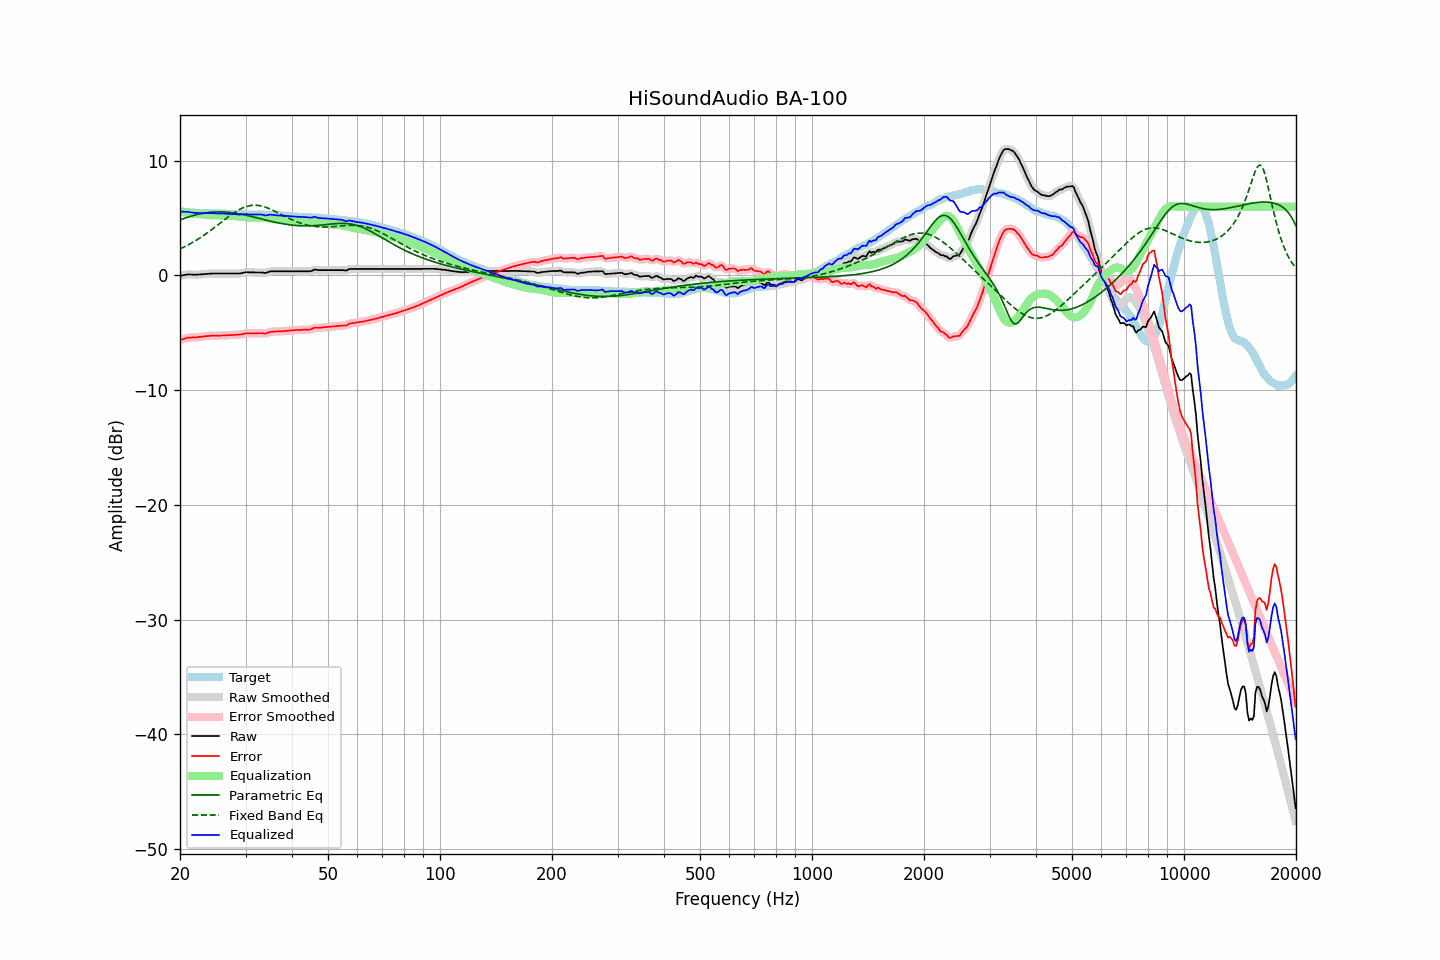

The file beside this chart, header and first rows:
frequency, raw, error, smoothed, error_smoothed, equalization, parametric_eq, fixed_band_eq, equalized_raw, equalized_smoothed, target
20.00, -0.03, -5.62, -0.04, -5.63, 5.60, 4.85, 2.31, 5.57, 5.57, 5.59
20.20, -0.00, -5.58, -0.00, -5.58, 5.57, 4.90, 2.38, 5.57, 5.57, 5.58
20.40, 0.02, -5.54, 0.03, -5.53, 5.53, 4.95, 2.45, 5.55, 5.56, 5.56
20.61, 0.05, -5.50, 0.05, -5.49, 5.50, 5.00, 2.52, 5.55, 5.56, 5.55
20.81, 0.08, -5.45, 0.08, -5.45, 5.48, 5.04, 2.59, 5.55, 5.55, 5.53
21.02, 0.10, -5.42, 0.09, -5.43, 5.45, 5.09, 2.66, 5.55, 5.54, 5.52
21.23, 0.09, -5.42, 0.09, -5.41, 5.43, 5.13, 2.74, 5.52, 5.52, 5.51
21.44, 0.09, -5.41, 0.09, -5.41, 5.41, 5.18, 2.82, 5.50, 5.50, 5.50
21.66, 0.08, -5.40, 0.08, -5.41, 5.40, 5.22, 2.90, 5.48, 5.47, 5.48
21.87, 0.07, -5.41, 0.07, -5.40, 5.39, 5.25, 2.98, 5.46, 5.46, 5.47
22.09, 0.07, -5.40, 0.07, -5.39, 5.38, 5.29, 3.06, 5.45, 5.45, 5.46
22.31, 0.08, -5.37, 0.08, -5.38, 5.37, 5.32, 3.15, 5.45, 5.45, 5.45
22.54, 0.09, -5.36, 0.08, -5.36, 5.36, 5.36, 3.24, 5.45, 5.44, 5.44
22.76, 0.09, -5.34, 0.09, -5.34, 5.34, 5.39, 3.33, 5.43, 5.44, 5.43
22.99, 0.10, -5.33, 0.10, -5.33, 5.33, 5.41, 3.42, 5.42, 5.43, 5.43
23.22, 0.12, -5.30, 0.11, -5.31, 5.31, 5.44, 3.52, 5.43, 5.42, 5.42
23.45, 0.13, -5.29, 0.13, -5.29, 5.29, 5.46, 3.62, 5.42, 5.42, 5.42
23.69, 0.15, -5.27, 0.15, -5.27, 5.28, 5.48, 3.72, 5.43, 5.43, 5.42
23.92, 0.16, -5.26, 0.16, -5.26, 5.27, 5.50, 3.82, 5.43, 5.43, 5.42
24.16, 0.17, -5.25, 0.17, -5.25, 5.26, 5.51, 3.92, 5.43, 5.43, 5.42
24.40, 0.17, -5.25, 0.17, -5.25, 5.25, 5.52, 4.02, 5.42, 5.42, 5.42
24.65, 0.17, -5.25, 0.17, -5.25, 5.25, 5.53, 4.13, 5.42, 5.42, 5.42
24.89, 0.17, -5.25, 0.17, -5.25, 5.25, 5.54, 4.24, 5.41, 5.41, 5.42
25.14, 0.17, -5.25, 0.17, -5.25, 5.24, 5.55, 4.35, 5.41, 5.41, 5.42
25.39, 0.17, -5.25, 0.17, -5.24, 5.24, 5.55, 4.46, 5.41, 5.41, 5.42
25.65, 0.17, -5.24, 0.17, -5.24, 5.24, 5.55, 4.57, 5.41, 5.41, 5.40
25.91, 0.17, -5.24, 0.17, -5.23, 5.23, 5.55, 4.67, 5.40, 5.40, 5.40
26.16, 0.17, -5.22, 0.17, -5.23, 5.23, 5.54, 4.78, 5.40, 5.40, 5.39
26.43, 0.17, -5.22, 0.17, -5.22, 5.22, 5.53, 4.89, 5.39, 5.39, 5.39
26.69, 0.17, -5.21, 0.17, -5.21, 5.21, 5.52, 5.00, 5.38, 5.38, 5.38
26.96, 0.17, -5.20, 0.17, -5.21, 5.20, 5.51, 5.11, 5.37, 5.37, 5.37
27.23, 0.17, -5.20, 0.17, -5.20, 5.20, 5.50, 5.21, 5.37, 5.37, 5.37
27.50, 0.17, -5.19, 0.17, -5.19, 5.19, 5.48, 5.31, 5.36, 5.36, 5.36
27.77, 0.17, -5.18, 0.17, -5.18, 5.19, 5.46, 5.41, 5.35, 5.35, 5.35
28.05, 0.17, -5.17, 0.17, -5.17, 5.18, 5.44, 5.50, 5.35, 5.35, 5.34
28.33, 0.17, -5.17, 0.17, -5.17, 5.17, 5.42, 5.59, 5.33, 5.33, 5.33
28.62, 0.17, -5.16, 0.17, -5.16, 5.15, 5.40, 5.67, 5.32, 5.32, 5.33
28.90, 0.17, -5.15, 0.17, -5.15, 5.13, 5.37, 5.75, 5.30, 5.31, 5.32
29.19, 0.19, -5.14, 0.19, -5.13, 5.12, 5.34, 5.83, 5.31, 5.31, 5.33
29.48, 0.23, -5.10, 0.23, -5.10, 5.10, 5.31, 5.89, 5.33, 5.33, 5.33
29.78, 0.26, -5.07, 0.26, -5.07, 5.08, 5.29, 5.95, 5.34, 5.34, 5.33
30.08, 0.29, -5.04, 0.28, -5.05, 5.07, 5.25, 6.00, 5.36, 5.35, 5.33
30.38, 0.28, -5.05, 0.28, -5.04, 5.06, 5.22, 6.04, 5.34, 5.34, 5.32
30.68, 0.28, -5.04, 0.28, -5.04, 5.05, 5.19, 6.08, 5.33, 5.33, 5.32
30.99, 0.27, -5.05, 0.27, -5.05, 5.04, 5.16, 6.10, 5.31, 5.31, 5.32
31.30, 0.27, -5.05, 0.27, -5.05, 5.04, 5.12, 6.12, 5.31, 5.31, 5.32
31.61, 0.27, -5.05, 0.27, -5.05, 5.04, 5.09, 6.13, 5.31, 5.30, 5.32
31.93, 0.27, -5.05, 0.27, -5.04, 5.04, 5.05, 6.13, 5.31, 5.31, 5.31
32.24, 0.27, -5.03, 0.27, -5.04, 5.05, 5.02, 6.12, 5.32, 5.32, 5.30
32.57, 0.27, -5.03, 0.27, -5.03, 5.05, 4.98, 6.10, 5.32, 5.32, 5.30
32.89, 0.27, -5.03, 0.27, -5.03, 5.05, 4.95, 6.08, 5.32, 5.31, 5.30
33.22, 0.26, -5.04, 0.25, -5.04, 5.04, 4.91, 6.04, 5.30, 5.29, 5.30
33.55, 0.24, -5.05, 0.24, -5.05, 5.03, 4.88, 6.01, 5.27, 5.27, 5.29
33.89, 0.22, -5.06, 0.23, -5.05, 5.01, 4.84, 5.96, 5.23, 5.25, 5.28
34.23, 0.25, -5.03, 0.26, -5.02, 5.00, 4.81, 5.91, 5.24, 5.25, 5.28
34.57, 0.30, -4.98, 0.30, -4.98, 4.98, 4.78, 5.86, 5.27, 5.27, 5.27
34.92, 0.36, -4.91, 0.34, -4.93, 4.95, 4.74, 5.80, 5.31, 5.30, 5.27
35.27, 0.37, -4.90, 0.37, -4.90, 4.93, 4.71, 5.73, 5.30, 5.30, 5.27
35.62, 0.37, -4.90, 0.37, -4.89, 4.91, 4.68, 5.67, 5.28, 5.28, 5.27
35.97, 0.37, -4.88, 0.37, -4.89, 4.89, 4.65, 5.60, 5.26, 5.26, 5.25
... 635 more rows
